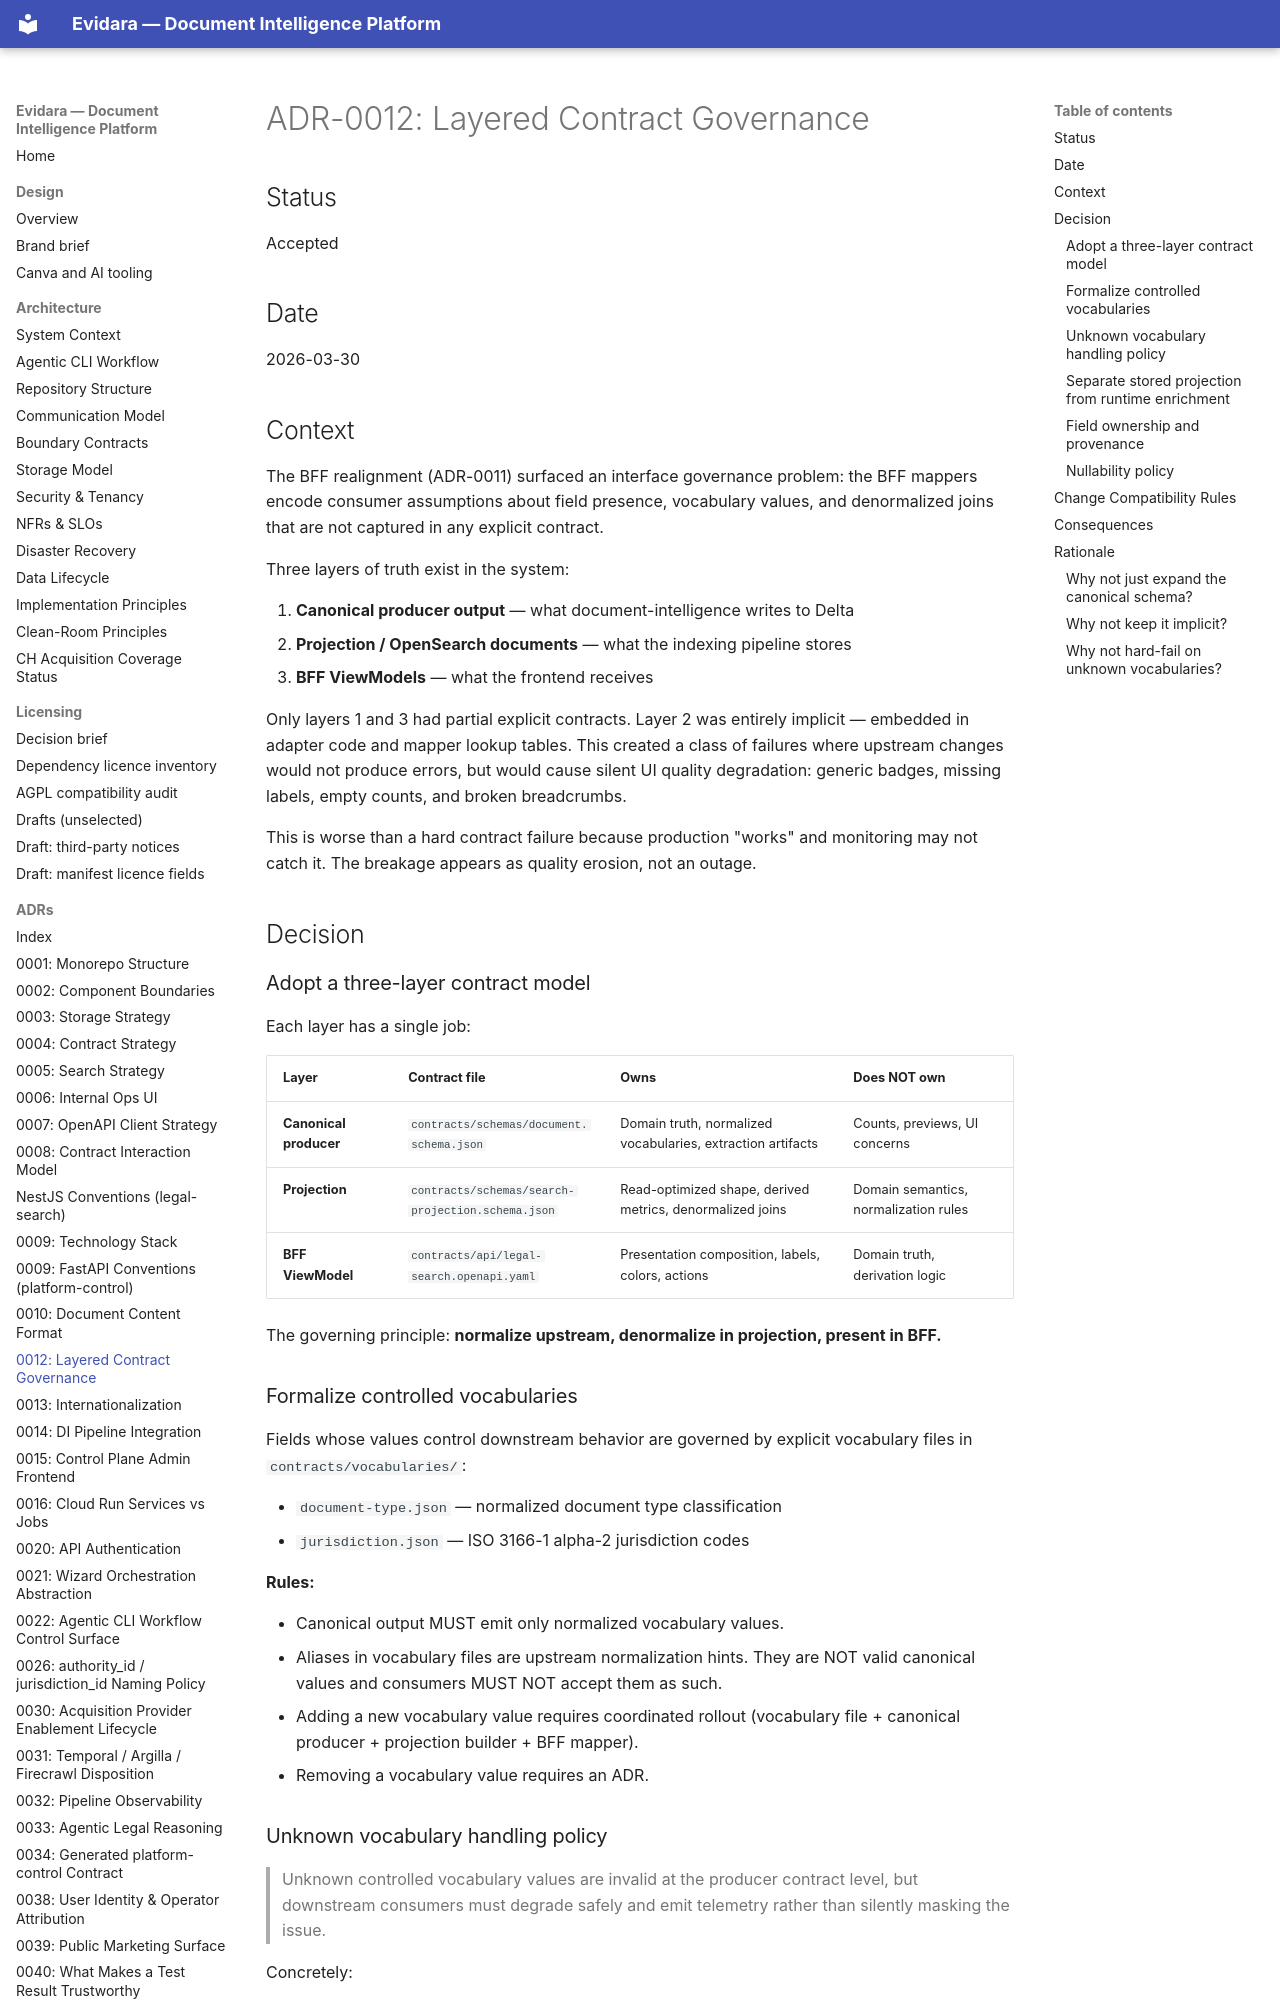

repository: philipplukas/evidara · page: adr/0012-layered-contract-governance/index.html · generator: mkdocs

# ADR-0012: Layered Contract Governance

## Status

Accepted

## Date

2026-03-30

## Context

The BFF realignment (ADR-0011) surfaced an interface governance problem: the BFF mappers encode consumer assumptions about field presence, vocabulary values, and denormalized joins that are not captured in any explicit contract.

Three layers of truth exist in the system:

1. **Canonical producer output** — what document-intelligence writes to Delta
2. **Projection / OpenSearch documents** — what the indexing pipeline stores
3. **BFF ViewModels** — what the frontend receives

Only layers 1 and 3 had partial explicit contracts. Layer 2 was entirely implicit — embedded in adapter code and mapper lookup tables. This created a class of failures where upstream changes would not produce errors, but would cause silent UI quality degradation: generic badges, missing labels, empty counts, and broken breadcrumbs.

This is worse than a hard contract failure because production "works" and monitoring may not catch it. The breakage appears as quality erosion, not an outage.

## Decision

### Adopt a three-layer contract model

Each layer has a single job:

| Layer | Contract file | Owns | Does NOT own |
|---|---|---|---|
| **Canonical producer** | `contracts/schemas/document.schema.json` | Domain truth, normalized vocabularies, extraction artifacts | Counts, previews, UI concerns |
| **Projection** | `contracts/schemas/search-projection.schema.json` | Read-optimized shape, derived metrics, denormalized joins | Domain semantics, normalization rules |
| **BFF ViewModel** | `contracts/api/legal-search.openapi.yaml` | Presentation composition, labels, colors, actions | Domain truth, derivation logic |

The governing principle: **normalize upstream, denormalize in projection, present in BFF.**

### Formalize controlled vocabularies

Fields whose values control downstream behavior are governed by explicit vocabulary files in `contracts/vocabularies/`:

- `document-type.json` — normalized document type classification
- `jurisdiction.json` — ISO 3166-1 alpha-2 jurisdiction codes

**Rules:**

- Canonical output MUST emit only normalized vocabulary values.
- Aliases in vocabulary files are upstream normalization hints. They are NOT valid canonical values and consumers MUST NOT accept them as such.
- Adding a new vocabulary value requires coordinated rollout (vocabulary file + canonical producer + projection builder + BFF mapper).
- Removing a vocabulary value requires an ADR.
